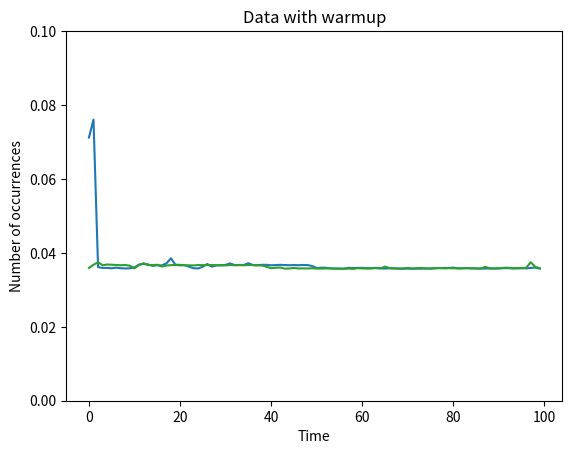

Python code for this plot:
import matplotlib.pyplot as plt
# data_uden_warmup = [0.212975, 0.174472, 0.152527, 0.143930, 0.151221, 0.158211, 0.052915, 0.056080, 0.174958, 0.035867, 0.035641, 0.198618, 0.036725, 0.036281, 0.164042, 0.035632, 0.035314, 0.252750, 0.054047, 0.055133, 0.054456, 0.270833, 0.035526, 0.035689, 0.035712, 0.295864, 0.036604, 0.036659, 0.036165, 0.253618, 0.035586, 0.035273, 0.035436, 0.228434, 0.087285, 0.069701, 0.076515, 0.291319, 0.035509, 0.035267, 0.036243, 0.035281, 0.226859, 0.035588, 0.036879, 0.036349, 0.035470, 0.232586, 0.037855, 0.036242, 0.035504, 0.181810, 0.071426, 0.060176, 0.056568, 0.059156, 0.169686, 0.035356, 0.035713, 0.036220, 0.035240, 0.143114, 0.035612, 0.036310, 0.036103, 0.036290, 0.178495, 0.036316, 0.035474, 0.035189, 0.034996, 0.184261, 0.054259, 0.054409, 0.055066, 0.055134, 0.194244, 0.035546, 0.035313, 0.035770, 0.035252, 0.036234, 0.156307, 0.035343, 0.035610, 0.035480, 0.035948, 0.035123, 0.197573, 0.035245, 0.035861, 0.035846, 0.035458, 0.163210, 0.054041, 0.055246, 0.054969, 0.039240, 0.035314, 0.035199]

# [0.210100, 0.172824, 0.149149, 0.151445, 0.142680, 0.150652, 0.053695, 0.056129, 0.168423, 0.037253, 0.036286, 0.171982, 0.036208, 0.036222, 0.171257, 0.056967, 0.036649, 0.217195, 0.055091, 0.053870, 0.053299, 0.286071, 0.035918, 0.037440, 0.036495, 0.261881, 0.037560, 0.037376, 0.036053, 0.290983, 0.036354, 0.035871, 0.035481, 0.203407, 0.052571, 0.053533, 0.054489, 0.167781, 0.036436, 0.036772, 0.036935, 0.035957, 0.190683, 0.036152, 0.035891, 0.036830, 0.036258, 0.227145, 0.035952, 0.036318, 0.036275, 0.151808, 0.060970, 0.055316, 0.058087, 0.057695, 0.211721, 0.039244, 0.036892, 0.035931, 0.037262, 0.160350, 0.038508, 0.036512, 0.037072, 0.035943, 0.151582, 0.040458, 0.036614, 0.037194, 0.036993, 0.036881, 0.229521, 0.057788, 0.056169, 0.058197, 0.059052, 0.196557, 0.038524, 0.035811, 0.035263, 0.036998, 0.164132, 0.036222, 0.036597, 0.037418, 0.036185, 0.290315, 0.037162, 0.036350, 0.036866, 0.037596, 0.186488, 0.058778, 0.055962, 0.057152, 0.037378, 0.036189, 0.154922, 0.038006]

data_uden_warmup = [0.071208, 0.076072, 0.036135, 0.035931, 0.035929, 0.035828, 0.035991, 0.035846, 0.035779, 0.035838, 0.036056, 0.036857, 0.036987, 0.036890, 0.036483, 0.036633, 0.036615, 0.037141, 0.038525, 0.036773, 0.036768, 0.036673, 0.036252, 0.035837, 0.035794, 0.036264, 0.036982, 0.036272, 0.036628, 0.036643, 0.036748, 0.037149, 0.036687, 0.036746, 0.036709, 0.037203, 0.036690, 0.036668, 0.036770, 0.036769, 0.036644, 0.036698, 0.036764, 0.036710, 0.036658, 0.036709, 0.036670, 0.036729, 0.036689, 0.036458, 0.035901, 0.036006, 0.035976, 0.035764, 0.035764, 0.035720, 0.035725, 0.035958, 0.035889, 0.035927, 0.035953, 0.035869, 0.035876, 0.035947, 0.035793, 0.035762, 0.035836, 0.035747, 0.035723, 0.035709, 0.035752, 0.035680, 0.035724, 0.035736, 0.035786, 0.035718, 0.035803, 0.035856, 0.035937, 0.035906, 0.036014, 0.035821, 0.035819, 0.035843, 0.035786, 0.035783, 0.035769, 0.035759, 0.035796, 0.035770, 0.035769, 0.035857, 0.035873, 0.035822, 0.035799, 0.035827, 0.035804, 0.035931, 0.036024, 0.035750]
plt.plot(data_uden_warmup)
plt.title("Data without warmup")
plt.xlabel("Run number")
plt.ylabel("Time used")
plt.ylim(0, 0.1)
plt.show()

plt.hist(data_uden_warmup)
plt.title("Data without warmup")
plt.xlabel("Time")
plt.ylabel("Number of occurrences")
plt.show()


# data_med_warmup = [0.034043, 0.156196, 0.035006, 0.034551, 0.149085, 0.035379, 0.035815, 0.194780, 0.052405, 0.053229, 0.052648, 0.286280, 0.036541, 0.034793, 0.034691, 0.248357, 0.034977, 0.034857, 0.034638, 0.239770, 0.034603, 0.034438, 0.034769, 0.202390, 0.053852, 0.051952, 0.052590, 0.160135, 0.034777, 0.034644, 0.034507, 0.034786, 0.153302, 0.037990, 0.038093, 0.035133, 0.034621, 0.237810, 0.034601, 0.035039, 0.034939, 0.153307, 0.054377, 0.052937, 0.052407, 0.052147, 0.184519, 0.037653, 0.037487, 0.035076, 0.034520, 0.130491, 0.036564, 0.035962, 0.035719, 0.036909, 0.152262, 0.035139, 0.035151, 0.035051, 0.034223, 0.034726, 0.179313, 0.054484, 0.052073, 0.052272, 0.053131, 0.049795, 0.225421, 0.035480, 0.035120, 0.034826, 0.034832, 0.149016, 0.034398, 0.034435, 0.034687, 0.034477, 0.034883, 0.238061, 0.036239, 0.035414, 0.034888, 0.034924, 0.130374, 0.058083, 0.055655, 0.054646, 0.038286, 0.035027, 0.034708, 0.195417, 0.035366, 0.034704, 0.035498, 0.037927, 0.036112, 0.176814, 0.034816, 0.035398]

# [0.035246, 0.162305, 0.037611, 0.035229, 0.152381, 0.036491, 0.034936, 0.243561, 0.053046, 0.053301, 0.053463, 0.275273, 0.034740, 0.034732, 0.035859, 0.261714, 0.036340, 0.036247, 0.036363, 0.266772, 0.036028, 0.035496, 0.036511, 0.337484, 0.052800, 0.052928, 0.052343, 0.288694, 0.035230, 0.035042, 0.035934, 0.034998, 0.153642, 0.034739, 0.034726, 0.035281, 0.035018, 0.218525, 0.045610, 0.035420, 0.035376, 0.153175, 0.051872, 0.053154, 0.053158, 0.052064, 0.194558, 0.038916, 0.035339, 0.034915, 0.034739, 0.247466, 0.035708, 0.035685, 0.035099, 0.035341, 0.199714, 0.035477, 0.035321, 0.035493, 0.034747, 0.269677, 0.054646, 0.055469, 0.053283, 0.056764, 0.179253, 0.036197, 0.035806, 0.035980, 0.034967, 0.147534, 0.035557, 0.035171, 0.034972, 0.034901, 0.034920, 0.227790, 0.036402, 0.035638, 0.035113, 0.035376, 0.182977, 0.055264, 0.055899, 0.046147, 0.035067, 0.168669, 0.038052, 0.035806, 0.035085, 0.035328, 0.155241, 0.038602, 0.036511, 0.034902, 0.034834, 0.034605, 0.208266, 0.034975]

data_med_warmup = [0.035943, 0.036787, 0.037468, 0.036651, 0.036852, 0.036796, 0.036723, 0.036658, 0.036726, 0.036514, 0.035810, 0.036717, 0.037222, 0.036676, 0.036700, 0.036784, 0.036308, 0.036577, 0.036681, 0.036739, 0.036617, 0.036669, 0.036626, 0.036618, 0.036697, 0.036687, 0.036726, 0.036702, 0.036667, 0.036654, 0.036604, 0.036709, 0.036669, 0.036669, 0.036656, 0.036705, 0.036710, 0.036617, 0.036616, 0.036229, 0.035859, 0.035977, 0.036043, 0.035740, 0.035779, 0.035923, 0.035782, 0.035803, 0.035781, 0.035838, 0.035751, 0.035752, 0.035776, 0.035834, 0.035749, 0.035763, 0.035730, 0.035748, 0.035672, 0.035861, 0.035789, 0.035751, 0.035797, 0.035856, 0.035809, 0.036284, 0.035861, 0.035853, 0.035795, 0.035795, 0.035929, 0.035787, 0.035874, 0.035916, 0.035766, 0.035822, 0.035895, 0.035914, 0.035795, 0.035867, 0.035833, 0.035798, 0.035825, 0.035910, 0.035834, 0.035804, 0.035734, 0.036222, 0.035797, 0.035776, 0.035830, 0.035959, 0.035982, 0.035814, 0.035908, 0.035899, 0.035977, 0.037467, 0.036208, 0.035844]
plt.plot(data_med_warmup)
plt.title("Data with warmup")
plt.xlabel("Run number")
plt.ylabel("Time used")
plt.ylim(0, 0.1)
plt.show()

plt.hist(data_med_warmup)
plt.title("Data with warmup")
plt.xlabel("Time")
plt.ylabel("Number of occurrences")
plt.show()

# N = 10

# Using 10 tasks: Run no.  0: 2605 occurrences found in 0, 000438 s
# Using 10 tasks: Run no.  1: 2605 occurrences found in 0, 000644 s
# Using 10 tasks: Run no.  2: 2605 occurrences found in 0, 000384 s
# Using 10 tasks: Run no.  3: 2605 occurrences found in 0, 000420 s
# Using 10 tasks: Run no.  4: 2605 occurrences found in 0, 000420 s
# Using 10 tasks: Run no.  5: 2605 occurrences found in 0, 000407 s
# Using 10 tasks: Run no.  6: 2605 occurrences found in 0, 000424 s
# Using 10 tasks: Run no.  7: 2605 occurrences found in 0, 000448 s
# Using 10 tasks: Run no.  8: 2605 occurrences found in 0, 000405 s
# Using 10 tasks: Run no.  9: 2605 occurrences found in 0, 000401 s
# Using 10 tasks: Run no. 10: 2605 occurrences found in 0, 000358 s
# Using 10 tasks: Run no. 11: 2605 occurrences found in 0, 002007 s
# Using 10 tasks: Run no. 12: 2605 occurrences found in 0, 000235 s
# Using 10 tasks: Run no. 13: 2605 occurrences found in 0, 000260 s
# Using 10 tasks: Run no. 14: 2605 occurrences found in 0, 000260 s
# Using 10 tasks: Run no. 15: 2605 occurrences found in 0, 000251 s
# Using 10 tasks: Run no. 16: 2605 occurrences found in 0, 000206 s
# Using 10 tasks: Run no. 17: 2605 occurrences found in 0, 000210 s
# Using 10 tasks: Run no. 18: 2605 occurrences found in 0, 000207 s
# Using 10 tasks: Run no. 19: 2605 occurrences found in 0, 000217 s
# Using 10 tasks: Run no. 20: 2605 occurrences found in 0, 000529 s
# Using 10 tasks: Run no. 21: 2605 occurrences found in 0, 000224 s
# Using 10 tasks: Run no. 22: 2605 occurrences found in 0, 000196 s
# Using 10 tasks: Run no. 23: 2605 occurrences found in 0, 000186 s
# Using 10 tasks: Run no. 24: 2605 occurrences found in 0, 000182 s
# Using 10 tasks: Run no. 25: 2605 occurrences found in 0, 000206 s
# Using 10 tasks: Run no. 26: 2605 occurrences found in 0, 000269 s
# Using 10 tasks: Run no. 27: 2605 occurrences found in 0, 000275 s
# Using 10 tasks: Run no. 28: 2605 occurrences found in 0, 000301 s
# Using 10 tasks: Run no. 29: 2605 occurrences found in 0, 000235 s
# Using 10 tasks: Run no. 30: 2605 occurrences found in 0, 001233 s
# Using 10 tasks: Run no. 31: 2605 occurrences found in 0, 000224 s
# Using 10 tasks: Run no. 32: 2605 occurrences found in 0, 000229 s
# Using 10 tasks: Run no. 33: 2605 occurrences found in 0, 000183 s
# Using 10 tasks: Run no. 34: 2605 occurrences found in 0, 000167 s
# Using 10 tasks: Run no. 35: 2605 occurrences found in 0, 000233 s
# Using 10 tasks: Run no. 36: 2605 occurrences found in 0, 000161 s
# Using 10 tasks: Run no. 37: 2605 occurrences found in 0, 000166 s
# Using 10 tasks: Run no. 38: 2605 occurrences found in 0, 000271 s
# Using 10 tasks: Run no. 39: 2605 occurrences found in 0, 000162 s
# Using 10 tasks: Run no. 40: 2605 occurrences found in 0, 000167 s
# Using 10 tasks: Run no. 41: 2605 occurrences found in 0, 000222 s
# Using 10 tasks: Run no. 42: 2605 occurrences found in 0, 000203 s
# Using 10 tasks: Run no. 43: 2605 occurrences found in 0, 000180 s
# Using 10 tasks: Run no. 44: 2605 occurrences found in 0, 000194 s
# Using 10 tasks: Run no. 45: 2605 occurrences found in 0, 000176 s
# Using 10 tasks: Run no. 46: 2605 occurrences found in 0, 000161 s
# Using 10 tasks: Run no. 47: 2605 occurrences found in 0, 000158 s
# Using 10 tasks: Run no. 48: 2605 occurrences found in 0, 000161 s
# Using 10 tasks: Run no. 49: 2605 occurrences found in 0, 000151 s
# Using 10 tasks: Run no. 50: 2605 occurrences found in 0, 000156 s
# Using 10 tasks: Run no. 51: 2605 occurrences found in 0, 000249 s
# Using 10 tasks: Run no. 52: 2605 occurrences found in 0, 000159 s
# Using 10 tasks: Run no. 53: 2605 occurrences found in 0, 000151 s
# Using 10 tasks: Run no. 54: 2605 occurrences found in 0, 000146 s
# Using 10 tasks: Run no. 55: 2605 occurrences found in 0, 000154 s
# Using 10 tasks: Run no. 56: 2605 occurrences found in 0, 000159 s
# Using 10 tasks: Run no. 57: 2605 occurrences found in 0, 000170 s
# Using 10 tasks: Run no. 58: 2605 occurrences found in 0, 000154 s
# Using 10 tasks: Run no. 59: 2605 occurrences found in 0, 000150 s
# Using 10 tasks: Run no. 60: 2605 occurrences found in 0, 000202 s
# Using 10 tasks: Run no. 61: 2605 occurrences found in 0, 000264 s
# Using 10 tasks: Run no. 62: 2605 occurrences found in 0, 000161 s
# Using 10 tasks: Run no. 63: 2605 occurrences found in 0, 000153 s
# Using 10 tasks: Run no. 64: 2605 occurrences found in 0, 000280 s
# Using 10 tasks: Run no. 65: 2605 occurrences found in 0, 000205 s
# Using 10 tasks: Run no. 66: 2605 occurrences found in 0, 000157 s
# Using 10 tasks: Run no. 67: 2605 occurrences found in 0, 000159 s
# Using 10 tasks: Run no. 68: 2605 occurrences found in 0, 000141 s
# Using 10 tasks: Run no. 69: 2605 occurrences found in 0, 000158 s
# Using 10 tasks: Run no. 70: 2605 occurrences found in 0, 000151 s
# Using 10 tasks: Run no. 71: 2605 occurrences found in 0, 000155 s
# Using 10 tasks: Run no. 72: 2605 occurrences found in 0, 000148 s
# Using 10 tasks: Run no. 73: 2605 occurrences found in 0, 000145 s
# Using 10 tasks: Run no. 74: 2605 occurrences found in 0, 000217 s
# Using 10 tasks: Run no. 75: 2605 occurrences found in 0, 000181 s
# Using 10 tasks: Run no. 76: 2605 occurrences found in 0, 000235 s
# Using 10 tasks: Run no. 77: 2605 occurrences found in 0, 000207 s
# Using 10 tasks: Run no. 78: 2605 occurrences found in 0, 000196 s
# Using 10 tasks: Run no. 79: 2605 occurrences found in 0, 000159 s
# Using 10 tasks: Run no. 80: 2605 occurrences found in 0, 000222 s
# Using 10 tasks: Run no. 81: 2605 occurrences found in 0, 000221 s
# Using 10 tasks: Run no. 82: 2605 occurrences found in 0, 000142 s
# Using 10 tasks: Run no. 83: 2605 occurrences found in 0, 000135 s
# Using 10 tasks: Run no. 84: 2605 occurrences found in 0, 000288 s
# Using 10 tasks: Run no. 85: 2605 occurrences found in 0, 000208 s
# Using 10 tasks: Run no. 86: 2605 occurrences found in 0, 000154 s
# Using 10 tasks: Run no. 87: 2605 occurrences found in 0, 000158 s
# Using 10 tasks: Run no. 88: 2605 occurrences found in 0, 000173 s
# Using 10 tasks: Run no. 89: 2605 occurrences found in 0, 000193 s
# Using 10 tasks: Run no. 90: 2605 occurrences found in 0, 000278 s
# Using 10 tasks: Run no. 91: 2605 occurrences found in 0, 000196 s
# Using 10 tasks: Run no. 92: 2605 occurrences found in 0, 000371 s
# Using 10 tasks: Run no. 93: 2605 occurrences found in 0, 000851 s
# Using 10 tasks: Run no. 94: 2605 occurrences found in 0, 000172 s
# Using 10 tasks: Run no. 95: 2605 occurrences found in 0, 000144 s
# Using 10 tasks: Run no. 96: 2605 occurrences found in 0, 000143 s
# Using 10 tasks: Run no. 97: 2605 occurrences found in 0, 000155 s
# Using 10 tasks: Run no. 98: 2605 occurrences found in 0, 000159 s
# Using 10 tasks: Run no. 99: 2605 occurrences found in 0, 000163 s

# Using 10 tasks(avg.): 0, 000259 s


# Average speedup: 0.71


# N = 100

# Using 100 tasks: Run no.  0: 2605 occurrences found in 0, 000664 s
# Using 100 tasks: Run no.  1: 2605 occurrences found in 0, 000688 s
# Using 100 tasks: Run no.  2: 2605 occurrences found in 0, 000552 s
# Using 100 tasks: Run no.  3: 2605 occurrences found in 0, 000547 s
# Using 100 tasks: Run no.  4: 2605 occurrences found in 0, 000422 s
# Using 100 tasks: Run no.  5: 2605 occurrences found in 0, 000382 s
# Using 100 tasks: Run no.  6: 2605 occurrences found in 0, 000420 s
# Using 100 tasks: Run no.  7: 2605 occurrences found in 0, 000320 s
# Using 100 tasks: Run no.  8: 2605 occurrences found in 0, 000369 s
# Using 100 tasks: Run no.  9: 2605 occurrences found in 0, 000413 s
# Using 100 tasks: Run no. 10: 2605 occurrences found in 0, 002496 s
# Using 100 tasks: Run no. 11: 2605 occurrences found in 0, 000341 s
# Using 100 tasks: Run no. 12: 2605 occurrences found in 0, 000327 s
# Using 100 tasks: Run no. 13: 2605 occurrences found in 0, 000256 s
# Using 100 tasks: Run no. 14: 2605 occurrences found in 0, 000251 s
# Using 100 tasks: Run no. 15: 2605 occurrences found in 0, 000655 s
# Using 100 tasks: Run no. 16: 2605 occurrences found in 0, 000345 s
# Using 100 tasks: Run no. 17: 2605 occurrences found in 0, 000762 s
# Using 100 tasks: Run no. 18: 2605 occurrences found in 0, 000214 s
# Using 100 tasks: Run no. 19: 2605 occurrences found in 0, 000455 s
# Using 100 tasks: Run no. 20: 2605 occurrences found in 0, 000208 s
# Using 100 tasks: Run no. 21: 2605 occurrences found in 0, 000237 s
# Using 100 tasks: Run no. 22: 2605 occurrences found in 0, 000221 s
# Using 100 tasks: Run no. 23: 2605 occurrences found in 0, 000188 s
# Using 100 tasks: Run no. 24: 2605 occurrences found in 0, 000195 s
# Using 100 tasks: Run no. 25: 2605 occurrences found in 0, 000209 s
# Using 100 tasks: Run no. 26: 2605 occurrences found in 0, 000192 s
# Using 100 tasks: Run no. 27: 2605 occurrences found in 0, 000206 s
# Using 100 tasks: Run no. 28: 2605 occurrences found in 0, 000212 s
# Using 100 tasks: Run no. 29: 2605 occurrences found in 0, 000210 s
# Using 100 tasks: Run no. 30: 2605 occurrences found in 0, 000216 s
# Using 100 tasks: Run no. 31: 2605 occurrences found in 0, 000220 s
# Using 100 tasks: Run no. 32: 2605 occurrences found in 0, 000374 s
# Using 100 tasks: Run no. 33: 2605 occurrences found in 0, 000294 s
# Using 100 tasks: Run no. 34: 2605 occurrences found in 0, 000210 s
# Using 100 tasks: Run no. 35: 2605 occurrences found in 0, 000234 s
# Using 100 tasks: Run no. 36: 2605 occurrences found in 0, 000205 s
# Using 100 tasks: Run no. 37: 2605 occurrences found in 0, 000250 s
# Using 100 tasks: Run no. 38: 2605 occurrences found in 0, 000219 s
# Using 100 tasks: Run no. 39: 2605 occurrences found in 0, 000209 s
# Using 100 tasks: Run no. 40: 2605 occurrences found in 0, 001250 s
# Using 100 tasks: Run no. 41: 2605 occurrences found in 0, 000202 s
# Using 100 tasks: Run no. 42: 2605 occurrences found in 0, 000194 s
# Using 100 tasks: Run no. 43: 2605 occurrences found in 0, 000206 s
# Using 100 tasks: Run no. 44: 2605 occurrences found in 0, 000184 s
# Using 100 tasks: Run no. 45: 2605 occurrences found in 0, 000294 s
# Using 100 tasks: Run no. 46: 2605 occurrences found in 0, 000210 s
# Using 100 tasks: Run no. 47: 2605 occurrences found in 0, 000213 s
# Using 100 tasks: Run no. 48: 2605 occurrences found in 0, 000189 s
# Using 100 tasks: Run no. 49: 2605 occurrences found in 0, 000204 s
# Using 100 tasks: Run no. 50: 2605 occurrences found in 0, 000199 s
# Using 100 tasks: Run no. 51: 2605 occurrences found in 0, 000258 s
# Using 100 tasks: Run no. 52: 2605 occurrences found in 0, 000227 s
# Using 100 tasks: Run no. 53: 2605 occurrences found in 0, 000893 s
# Using 100 tasks: Run no. 54: 2605 occurrences found in 0, 000553 s
# Using 100 tasks: Run no. 55: 2605 occurrences found in 0, 000352 s
# Using 100 tasks: Run no. 56: 2605 occurrences found in 0, 000215 s
# Using 100 tasks: Run no. 57: 2605 occurrences found in 0, 000186 s
# Using 100 tasks: Run no. 58: 2605 occurrences found in 0, 000266 s
# Using 100 tasks: Run no. 59: 2605 occurrences found in 0, 000409 s
# Using 100 tasks: Run no. 60: 2605 occurrences found in 0, 000279 s
# Using 100 tasks: Run no. 61: 2605 occurrences found in 0, 000223 s
# Using 100 tasks: Run no. 62: 2605 occurrences found in 0, 000171 s
# Using 100 tasks: Run no. 63: 2605 occurrences found in 0, 000162 s
# Using 100 tasks: Run no. 64: 2605 occurrences found in 0, 000164 s
# Using 100 tasks: Run no. 65: 2605 occurrences found in 0, 000201 s
# Using 100 tasks: Run no. 66: 2605 occurrences found in 0, 000157 s
# Using 100 tasks: Run no. 67: 2605 occurrences found in 0, 000164 s
# Using 100 tasks: Run no. 68: 2605 occurrences found in 0, 000202 s
# Using 100 tasks: Run no. 69: 2605 occurrences found in 0, 000179 s
# Using 100 tasks: Run no. 70: 2605 occurrences found in 0, 000273 s
# Using 100 tasks: Run no. 71: 2605 occurrences found in 0, 000261 s
# Using 100 tasks: Run no. 72: 2605 occurrences found in 0, 000307 s
# Using 100 tasks: Run no. 73: 2605 occurrences found in 0, 000752 s
# Using 100 tasks: Run no. 74: 2605 occurrences found in 0, 000904 s
# Using 100 tasks: Run no. 75: 2605 occurrences found in 0, 000318 s
# Using 100 tasks: Run no. 76: 2605 occurrences found in 0, 000151 s
# Using 100 tasks: Run no. 77: 2605 occurrences found in 0, 000181 s
# Using 100 tasks: Run no. 78: 2605 occurrences found in 0, 000185 s
# Using 100 tasks: Run no. 79: 2605 occurrences found in 0, 000164 s
# Using 100 tasks: Run no. 80: 2605 occurrences found in 0, 000181 s
# Using 100 tasks: Run no. 81: 2605 occurrences found in 0, 000166 s
# Using 100 tasks: Run no. 82: 2605 occurrences found in 0, 000172 s
# Using 100 tasks: Run no. 83: 2605 occurrences found in 0, 000177 s
# Using 100 tasks: Run no. 84: 2605 occurrences found in 0, 000222 s
# Using 100 tasks: Run no. 85: 2605 occurrences found in 0, 000174 s
# Using 100 tasks: Run no. 86: 2605 occurrences found in 0, 000214 s
# Using 100 tasks: Run no. 87: 2605 occurrences found in 0, 000336 s
# Using 100 tasks: Run no. 88: 2605 occurrences found in 0, 000172 s
# Using 100 tasks: Run no. 89: 2605 occurrences found in 0, 000445 s
# Using 100 tasks: Run no. 90: 2605 occurrences found in 0, 000183 s
# Using 100 tasks: Run no. 91: 2605 occurrences found in 0, 000217 s
# Using 100 tasks: Run no. 92: 2605 occurrences found in 0, 000164 s
# Using 100 tasks: Run no. 93: 2605 occurrences found in 0, 000186 s
# Using 100 tasks: Run no. 94: 2605 occurrences found in 0, 000236 s
# Using 100 tasks: Run no. 95: 2605 occurrences found in 0, 000215 s
# Using 100 tasks: Run no. 96: 2605 occurrences found in 0, 000225 s
# Using 100 tasks: Run no. 97: 2605 occurrences found in 0, 000226 s
# Using 100 tasks: Run no. 98: 2605 occurrences found in 0, 000233 s
# Using 100 tasks: Run no. 99: 2605 occurrences found in 0, 000240 s

# Using 100 tasks(avg.): 0, 000319 s


# Average speedup: 0.58
